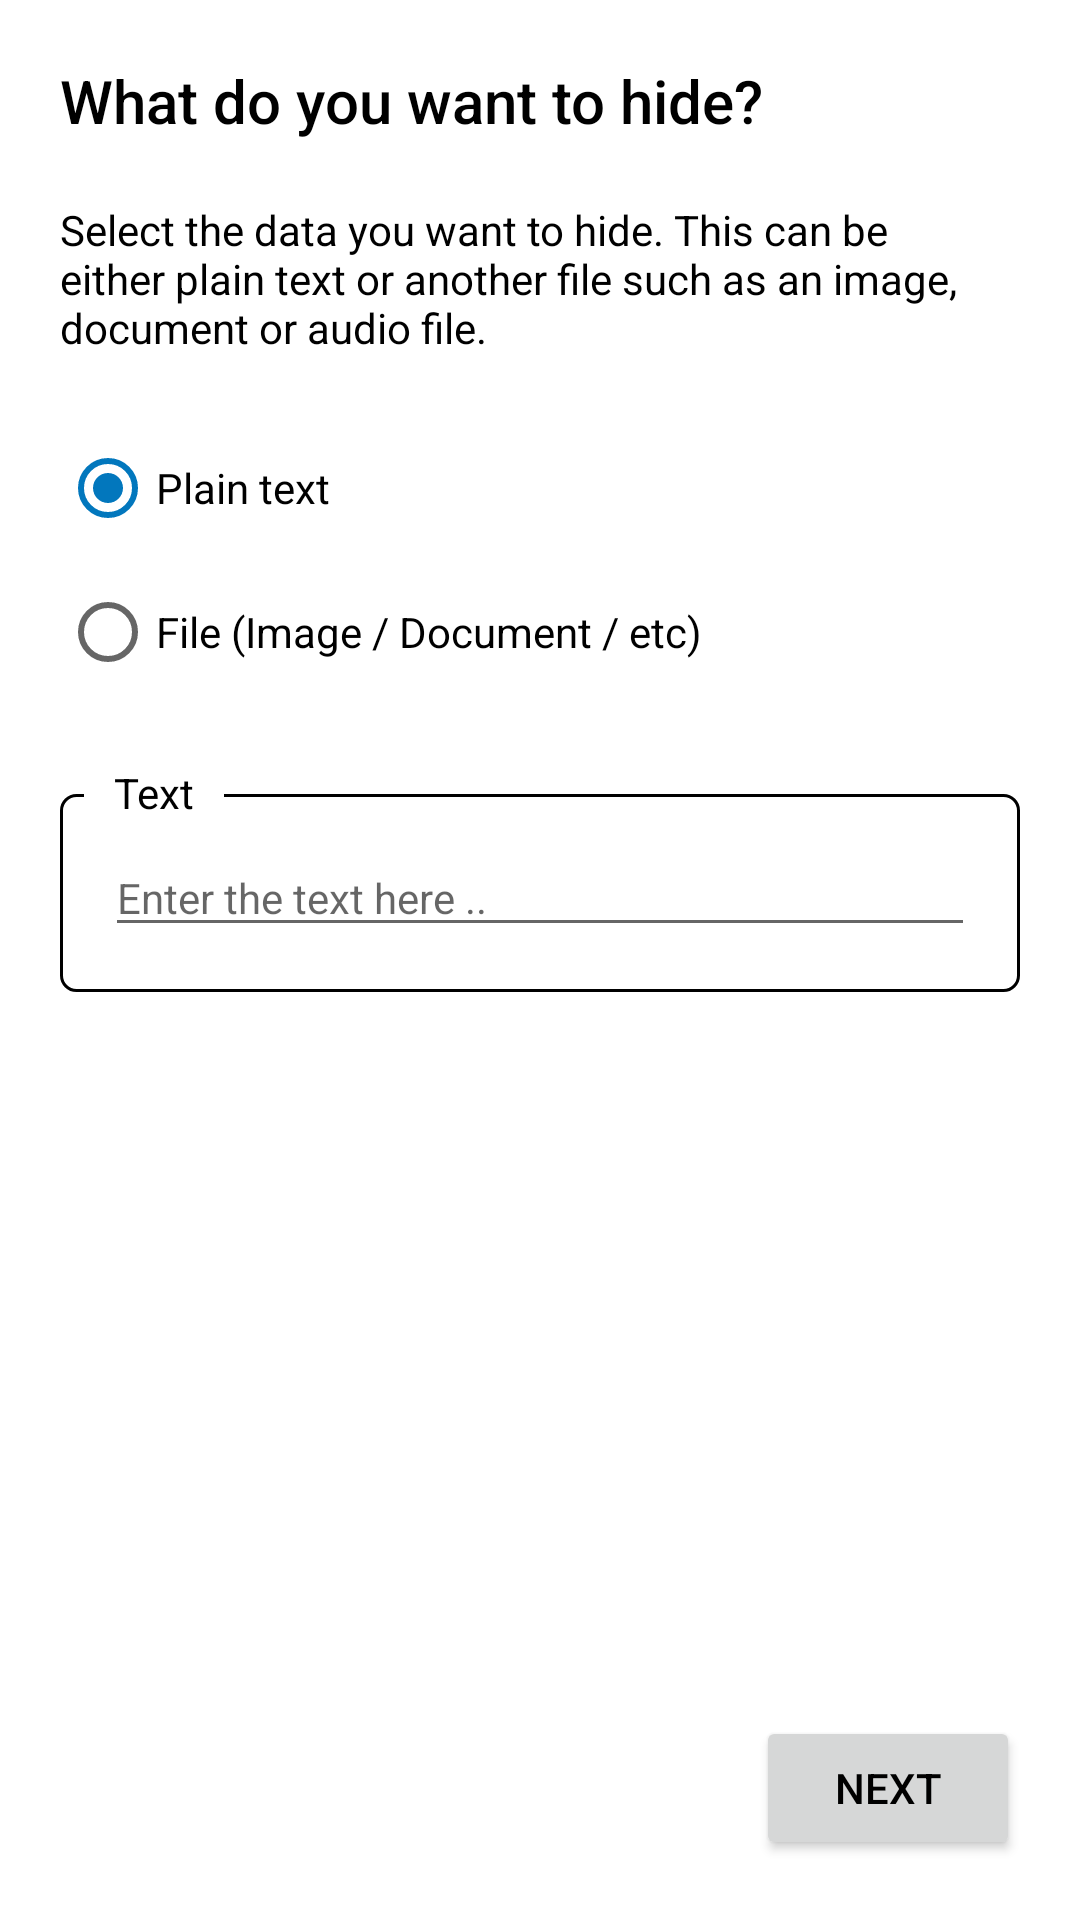

Produce the Android XML layout that renders to this screen, including the resource entries it uses.
<!-- AndroidManifest.xml: application theme Theme.Steganofy -->
<!-- res/layout/hide_wizard_input_fragment.xml -->
<?xml version="1.0" encoding="utf-8"?>
<ScrollView xmlns:android="http://schemas.android.com/apk/res/android"

    android:layout_width="match_parent"
    android:layout_height="match_parent"
    android:clipToPadding="false"
    android:fadeScrollbars="false"
    android:fillViewport="true"
    android:paddingHorizontal="@dimen/outline_padding_horizontal"
    android:paddingVertical="@dimen/outline_padding_vertical"
    android:scrollbarStyle="outsideOverlay">

    <LinearLayout
        android:layout_width="match_parent"
        android:layout_height="wrap_content"
        android:orientation="vertical">

        <TextView
            android:layout_width="match_parent"
            android:layout_height="wrap_content"
            android:layout_marginBottom="20dp"
            android:text="@string/hide_input"
            android:textAppearance="@style/TextAppearance.AppCompat.Title" />

        <TextView
            android:layout_width="match_parent"
            android:layout_height="wrap_content"
            android:layout_marginBottom="20dp"
            android:text="@string/hide_input_info" />

        <RadioGroup
            android:id="@+id/radioGroup"
            android:layout_width="match_parent"
            android:layout_height="wrap_content"
            android:layout_marginBottom="20dp">

            <RadioButton
                android:id="@+id/radioButtonPlaintext"
                android:layout_width="match_parent"
                android:layout_height="wrap_content"
                android:checked="true"
                android:text="@string/plaintext"
                android:textColor="@color/textColor" />

            <RadioButton
                android:id="@+id/radioButtonFile"
                android:layout_width="match_parent"
                android:layout_height="wrap_content"
                android:text="@string/file"
                android:textColor="@color/textColor" />
        </RadioGroup>

        <RelativeLayout
            android:id="@+id/layoutText"
            android:layout_width="match_parent"
            android:layout_height="wrap_content">

            <LinearLayout
                android:layout_width="match_parent"
                android:layout_height="wrap_content"
                android:layout_marginTop="10dp"
                android:background="@drawable/border_round"
                android:orientation="vertical"
                android:padding="15dp">

                <EditText
                    android:id="@+id/editTextText"
                    android:layout_width="match_parent"
                    android:layout_height="wrap_content"
                    android:hint="@string/hide_input_text_hint"
                    android:importantForAutofill="no"
                    android:inputType="textAutoComplete"
                    android:maxLines="10"
                    android:textAppearance="@style/TextAppearance.AppCompat.Small" />
            </LinearLayout>

            <TextView
                android:layout_width="wrap_content"
                android:layout_height="wrap_content"
                android:layout_marginLeft="8dp"
                android:background="?android:attr/colorBackground"
                android:paddingHorizontal="10dp"
                android:text="@string/border_text" />
        </RelativeLayout>

        <FrameLayout
            android:id="@+id/containerFilePickerInput"
            android:layout_width="match_parent"
            android:layout_height="wrap_content"
            android:visibility="gone" />

        <Space
            android:layout_width="match_parent"
            android:layout_height="0dip"
            android:layout_weight="1" />

        <Button
            android:id="@+id/next"
            android:layout_width="wrap_content"
            android:layout_height="wrap_content"
            android:layout_gravity="end"
            android:text="@string/next" />
    </LinearLayout>
</ScrollView>
<!-- resources referenced by this layout -->
<resources>
  <color name="textColor">#FF000000</color>
  <dimen name="outline_padding_horizontal">20dp</dimen>
  <dimen name="outline_padding_vertical">20dp</dimen>
  <!-- drawable border_round (drawable) -->
  <?xml version="1.0" encoding="utf-8"?>
  <shape xmlns:android="http://schemas.android.com/apk/res/android"
      android:shape="rectangle">
  
      <corners android:radius="5dp" />
  
      <stroke
          android:width="1dp"
          android:color="@color/textColor" />
  </shape>
  <string name="border_text">Text</string>
  <string name="file">File (Image / Document / etc)</string>
  <string name="hide_input">What do you want to hide?</string>
  <string name="hide_input_info">Select the data you want to hide. This can be either plain text or another file such as an image, document or audio file.</string>
  <string name="hide_input_text_hint">Enter the text here ..</string>
  <string name="next">Next</string>
  <string name="plaintext">Plain text</string>
  <style name="Theme.Steganofy" parent="Theme.Base" />
  <style name="Theme.Base" parent="Theme.MaterialComponents.DayNight">
          <item name="windowActionBar">false</item>
          <item name="windowNoTitle">true</item>
          <item name="android:statusBarColor">@color/colorOnPrimary</item>
          <item name="android:windowLightStatusBar">true</item>
  
          
          <item name="colorPrimary">@color/colorPrimary</item>
          <item name="colorPrimaryVariant">@color/colorPrimaryVariant</item>
          <item name="colorOnPrimary">@color/colorOnPrimary</item>
  
          
          <item name="colorSecondary">@color/colorPrimary</item>
          <item name="colorSecondaryVariant">@color/colorPrimaryVariant</item>
          <item name="colorOnSecondary">@color/colorOnPrimary</item>
  
          <item name="android:textColor">@color/textColor</item>
      </style>
  <color name="colorOnPrimary">#FFFFFFFF</color>
  <color name="colorPrimary">#0277bd</color>
  <color name="colorPrimaryVariant">#004c8c</color>
</resources>
